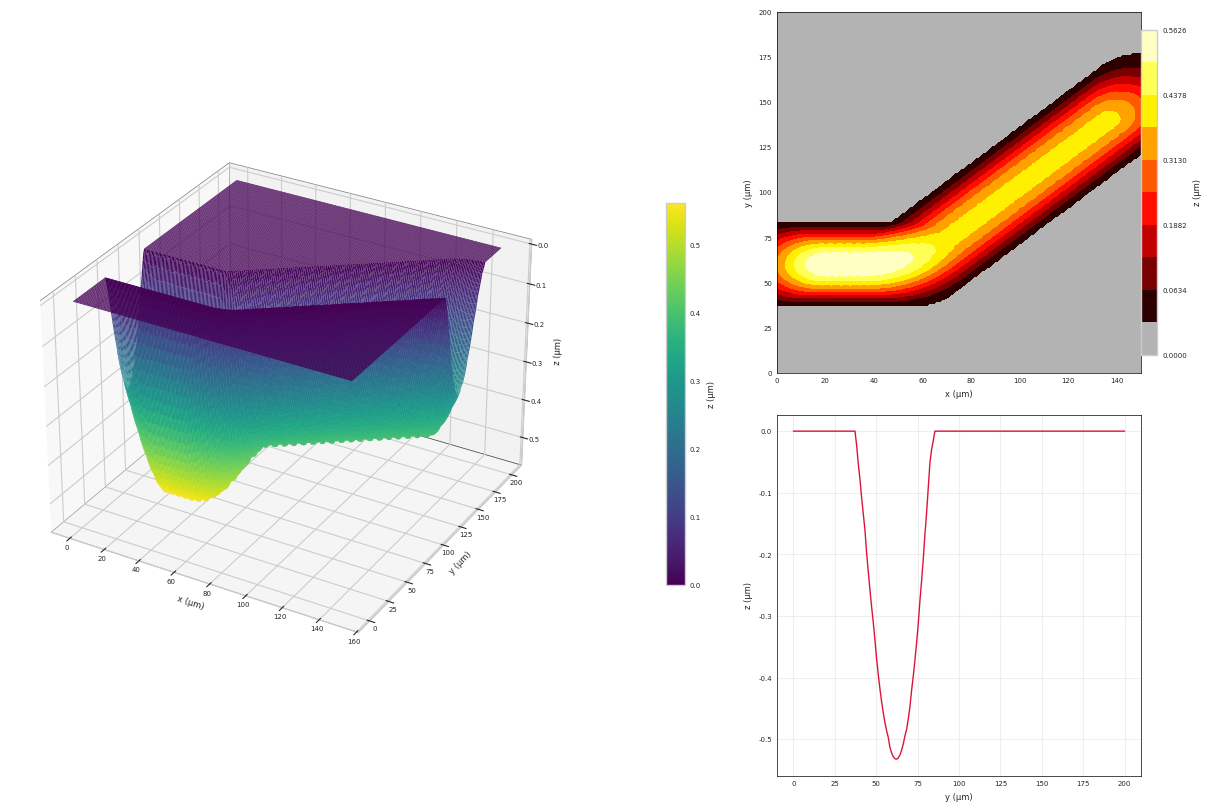

The matplotlib source for this figure:
# [Le début de votre code reste inchangé : importations, paramètres, calculs, etc.]
import numpy as np
import matplotlib.pyplot as plt
from math import ceil, log, cos, sin, radians
import matplotlib.colors as mcolors

# Fonction pour les effets d'incubation
def varying_params(N_eff, delta0, Fth0, S):
    power = N_eff**(S - 1)
    return delta0 * power, Fth0 * power

# Paramètres du laser
d = 28  # Diamètre du spot laser (µm)
w0 = d / 2  # Rayon du spot (µm)
F0 = 10  # Fluence de pic (J/cm^2)
Fth0 = 0.055  # Fluence seuil initiale (J/cm^2)
delta0 = 18e-3  # Profondeur de pénétration initiale (µm)
S = 0.8  # Paramètre d'incubation (typique pour métaux)

# Paramètres de la découpe
f = 400e3  # Fréquence (Hz)
v = 1.5e6  # Vitesse dans la partie droite (µm/s)
Delta_s = v / f  # Distance entre impulsions dans la partie droite (µm)
angle = radians(45)  # Angle de virage (45°)
L_straight = 60  # Longueur de la découpe droite (µm)

# Ajustement pour le virage : maintenir Δx = Delta_s
Delta_x = Delta_s  # Δx constant avant et après le virage
Delta_s_turn = Delta_x / cos(angle)  # Nouvelle distance entre impulsions dans le virage
v_turn = Delta_s_turn * f  # Nouvelle vitesse dans le virage
print(f"Δs (droite) = {Delta_s} µm, Δs' (virage) = {Delta_s_turn} µm, v' (virage) = {v_turn} µm/s")

# Calcul des distances
phi_PO = 1 - Delta_s / d  # Chevauchement des impulsions (partie droite)

# Rayon d'ablation r_th
r_th_squared = (w0**2 / 2) * log(F0 / Fth0)  # r_th^2 (µm^2)

# Calcul de N_eff pour l'incubation
N_eff = 2 * w0 / Delta_s  # Nombre effectif d'impulsions
delta, Fth = varying_params(N_eff, delta0, Fth0, S)  # Paramètres ajustés

# Dimensions de la zone simulée (µm)
Lx = 150  # Longueur en x (µm)
Ly = 200  # Longueur en y (µm)

# Grille de points pour x et y
nx, ny = 200, 200  # Résolution de la grille
x = np.linspace(0, Lx, nx)
y = np.linspace(0, Ly, ny)
X, Y = np.meshgrid(x, y)

# Calcul de ln(F0/Fth)
ln_F0_Fth = log(F0 / Fth)

# Initialisation de la matrice Z(x, y)
Z = np.zeros((ny, nx))

# 1. Découpe droite le long de x (y = 250 µm)
n_impulses_straight = ceil(L_straight / Delta_s)
for i in range(n_impulses_straight):
    xi = i * Delta_s
    yi = 60
    r2 = (X - xi)**2 + (Y - yi)**2
    mask = r2 <= r_th_squared
    contribution = delta * (ln_F0_Fth - 2 * r2 / (w0**2))
    Z += np.where(mask, contribution, 0)

# 2. Découpe après le virage à 45°
last_x = (n_impulses_straight - 1) * Delta_s
last_y = 60
x0 = last_x + Delta_x  # Début du virage avec Δx = Delta_s
y0 = last_y + Delta_x * sin(angle) / cos(angle)  # Δy = Δx * tan(45°)
L_remaining = np.sqrt((Lx - x0)**2 + (Ly - y0)**2)
n_impulses_turn = ceil(L_remaining / Delta_s_turn)
for i in range(n_impulses_turn):
    s = i * Delta_s_turn  # Espacement ajusté pour le virage
    xi = x0 + i * Delta_x  # Δx constant
    yi = y0 + i * Delta_x * sin(angle) / cos(angle)  # Δy = Δx * tan(45°)
    if xi > Lx or yi > Ly or xi < 0 or yi < 0:
        continue
    r2 = (X - xi)**2 + (Y - yi)**2
    mask = r2 <= r_th_squared
    contribution = delta * (ln_F0_Fth - 2 * r2 / (w0**2))
    Z += np.where(mask, contribution, 0)

# Style professionnel pour les graphiques (inspiré du premier code)
plt.style.use('seaborn-v0_8-whitegrid')
plt.rcParams.update({
    'font.family': 'Arial',
    'font.size': 12,
    'axes.titlesize': 5,
    'axes.labelsize': 6,
    'legend.fontsize': 5,
    'xtick.labelsize': 5,
    'ytick.labelsize': 5,
    'figure.dpi': 200
})

# Figure avec subplots (structure du premier code)
fig = plt.figure(figsize=(12, 8), constrained_layout=True)
gs = fig.add_gridspec(2, 2, width_ratios=[3, 2], height_ratios=[1, 1])

# Graphique 3D à gauche
ax1 = fig.add_subplot(gs[:, 0], projection='3d')
surf = ax1.plot_surface(X, Y, Z, cmap='viridis', rstride=1, cstride=1, 
                        linewidth=0.1, antialiased=True, shade=True)
ax1.set_xlabel('x (µm)')
ax1.set_ylabel('y (µm)')
ax1.set_zlabel('z (µm)')
ax1.xaxis.labelpad = -10  # Rapproche l'étiquette "X (µm)"
ax1.yaxis.labelpad = -10  # Rapproche l'étiquette "Y (µm)"
ax1.zaxis.labelpad = -7   # Rapproche l'étiquette "Z (µm)"
ax1.xaxis.set_tick_params(pad=-5)  # Rapproche les chiffres de l'axe X
ax1.yaxis.set_tick_params(pad=-5)  # Rapproche les chiffres de l'axe Y
ax1.zaxis.set_tick_params(pad=-3)  # Rapproche les chiffres de l'axe Z
ax1.invert_zaxis()  # Inverse l'axe Z pour montrer l'ablation vers le bas
cbar = fig.colorbar(surf, ax=ax1, label='z (µm)', shrink=0.5, pad=0.20, aspect=20)
ax1.xaxis.pane.set_edgecolor('black')
ax1.yaxis.pane.set_edgecolor('black')
ax1.zaxis.pane.set_edgecolor('black')
ax1.xaxis.pane.set_linewidth(0.5)
ax1.yaxis.pane.set_linewidth(0.5)
ax1.zaxis.pane.set_linewidth(0.5)

# Graphique 2D (vue de dessus) en haut à droite, remplace la courbe X
ax2 = fig.add_subplot(gs[0, 1])
colors = [(0.7, 0.7, 0.7)]  # Gris pour Z = 0
cmap_hot = plt.get_cmap('hot')
colors += [cmap_hot(i / 255) for i in range(255)]
custom_cmap = mcolors.ListedColormap(colors)
levels = [0] + list(np.linspace(0.001, np.max(Z), 10))
contour = ax2.contourf(X, Y, Z, levels=levels, cmap=custom_cmap)
fig.colorbar(contour, ax=ax2, label='z (µm)', shrink=0.9, aspect=20, pad=0)
ax2.set_xlabel('x (µm)')
ax2.set_ylabel('y (µm)')
ax2.grid(True, alpha=0.3)
ax2.spines['top'].set_visible(True)
ax2.spines['right'].set_visible(True)
ax2.spines['left'].set_visible(True)
ax2.spines['bottom'].set_visible(True)
ax2.spines['top'].set_linewidth(0.5)
ax2.spines['right'].set_linewidth(0.5)
ax2.spines['left'].set_linewidth(0.5)
ax2.spines['bottom'].set_linewidth(0.5)
ax2.spines['top'].set_color('black')
ax2.spines['right'].set_color('black')
ax2.spines['left'].set_color('black')
ax2.spines['bottom'].set_color('black')

# Courbe 2D : z(y) à x = 50 µm (en bas à droite, couleur crimson)
ax3 = fig.add_subplot(gs[1, 1])
y_slice = y
x_idx = np.argmin(np.abs(x - 50))
z_slice = -Z[:, x_idx]  # Négatif pour correspondre à l'ablation (comme dans le premier code)
ax3.plot(y_slice, z_slice, color='crimson', linewidth=1, marker='s', markersize=0, 
         markevery=10, )
ax3.set_xlabel('y (µm)')
ax3.set_ylabel('z (µm)')
ax3.legend()
ax3.grid(True, alpha=0.3)
ax3.spines['top'].set_visible(True)
ax3.spines['right'].set_visible(True)
ax3.spines['left'].set_visible(True)
ax3.spines['bottom'].set_visible(True)
ax3.spines['top'].set_linewidth(0.5)
ax3.spines['right'].set_linewidth(0.5)
ax3.spines['left'].set_linewidth(0.5)
ax3.spines['bottom'].set_linewidth(0.5)
ax3.spines['top'].set_color('black')
ax3.spines['right'].set_color('black')
ax3.spines['left'].set_color('black')
ax3.spines['bottom'].set_color('black')

plt.show()